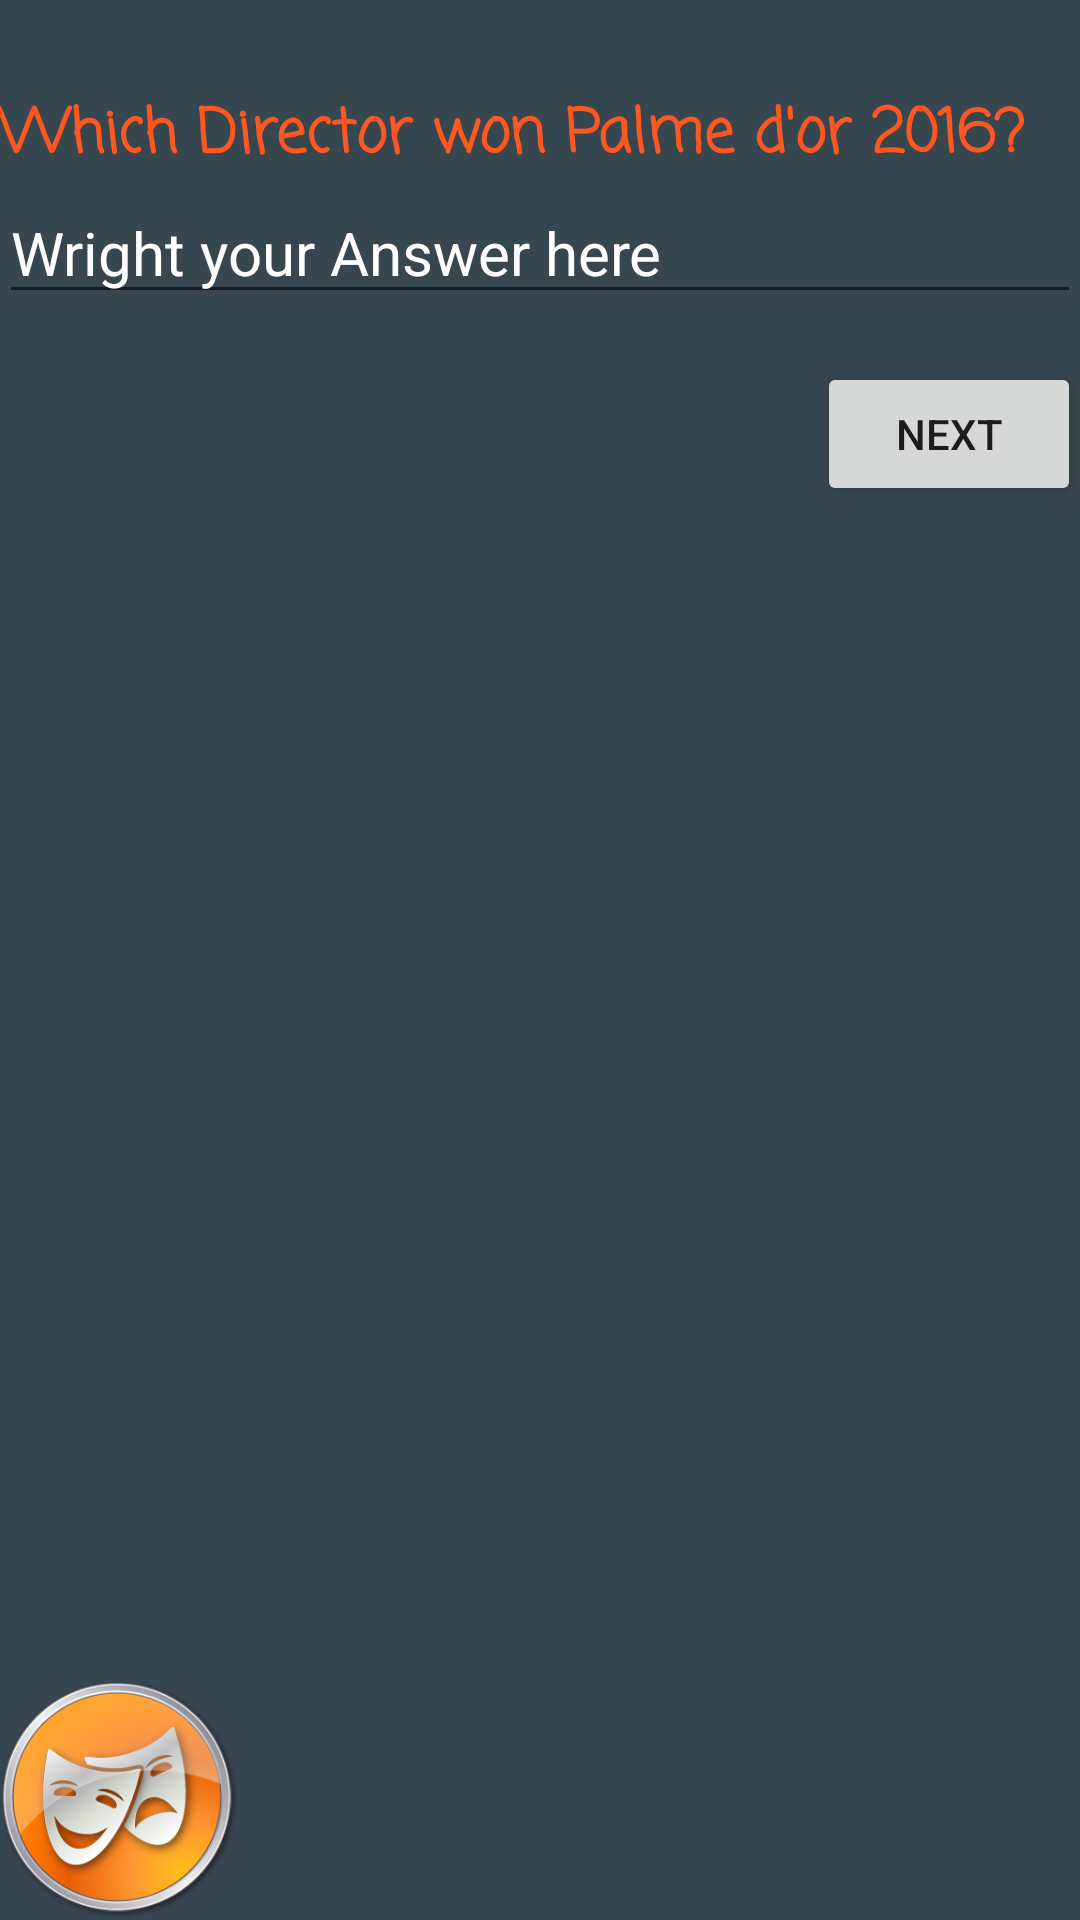

This screen was rendered from an Android layout file. Write that file and the resources it references.
<!-- AndroidManifest.xml: application theme AppTheme -->
<!-- res/layout/activity_main3.xml -->
<?xml version="1.0" encoding="utf-8"?>
<RelativeLayout xmlns:android="http://schemas.android.com/apk/res/android"
    xmlns:tools="http://schemas.android.com/tools"
    android:id="@+id/activity_main3"
    android:layout_width="match_parent"
    android:layout_height="match_parent"
    android:background="#37474F"
    android:paddingBottom="@dimen/activity_vertical_margin"
    android:paddingLeft="@dimen/activity_horizontal_margin"
    android:paddingRight="@dimen/activity_horizontal_margin"
    android:paddingTop="@dimen/activity_vertical_margin"
    tools:context="com.example.android.cinemalogyqa.Main3Activity">

    <TextView
        android:id="@+id/text_view_one"
        android:layout_width="wrap_content"
        android:layout_height="wrap_content"
        android:layout_centerVertical="false"
        android:layout_marginTop="30dp"
        android:fontFamily="casual"
        android:text="Which Director won Palme d'or 2016?"
        android:textAlignment="center"
        android:textColor="#FF5722"
        android:textSize="20sp"
        android:textStyle="bold" />

    <ImageView
        android:layout_width="80dp"
        android:layout_height="80dp"
        android:layout_alignParentBottom="true"
        android:layout_alignParentRight="false"
        android:src="@drawable/theater_icon" />

    <EditText
        android:id="@+id/edit_text_view"
        android:layout_width="match_parent"
        android:layout_height="wrap_content"
        android:layout_below="@id/text_view_one"
        android:textSize="20sp"
        android:hint="Wright your Answer here"
        android:textColor="@android:color/white"
        android:textColorHint="@android:color/white" />


    <Button
        android:id="@+id/open_third_q"
        android:layout_width="wrap_content"
        android:layout_height="wrap_content"
        android:layout_alignParentRight="true"
        android:layout_below="@id/edit_text_view"
        android:layout_marginTop="16dp"
        android:onClick="OpenThirdQ"
        android:text="next" />
</RelativeLayout>
<!-- resources referenced by this layout -->
<resources>
  <!-- drawable theater_icon: png bitmap (drawable-hdpi, 55069 bytes) -->
  <style name="AppTheme" parent="Theme.AppCompat.Light.DarkActionBar">
          
          <item name="colorPrimary">#37474F</item>
          <item name="colorPrimaryDark">@color/colorPrimaryDark</item>
          <item name="colorAccent">#FF5722</item>
      </style>
  <!-- not gathered from this repository: default colours our renderer supplied (Android Studio template values) -->
  <color name="colorPrimaryDark">#FF3700B3</color>
</resources>
